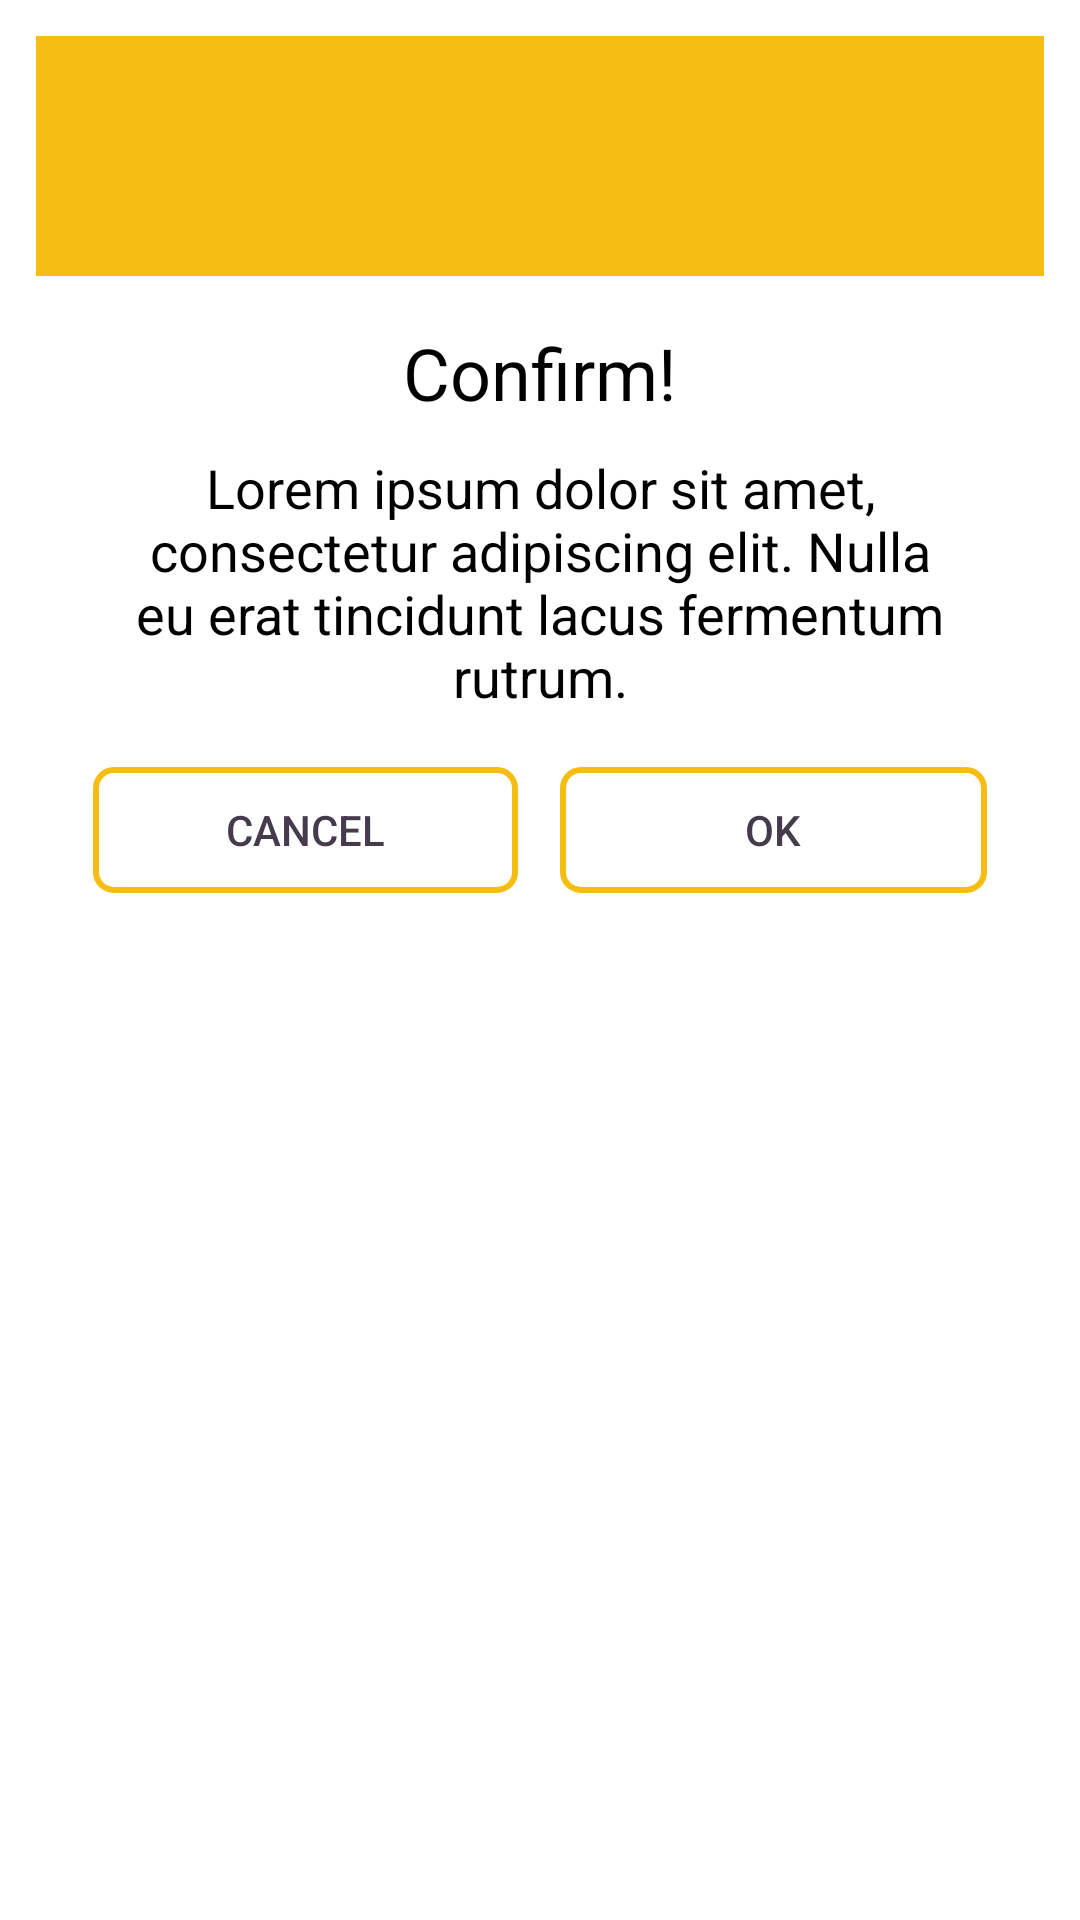

Layout XML and referenced resources for this Android screen:
<!-- AndroidManifest.xml: fallback theme Theme.MaterialComponents.DayNight.NoActionBar -->
<!-- res/layout/custom_dialog_warning.xml -->
<?xml version="1.0" encoding="utf-8"?>
<LinearLayout xmlns:android="http://schemas.android.com/apk/res/android"
    android:layout_width="match_parent"
    android:layout_height="match_parent"
    android:padding="12dp"
    android:background="@color/TransparentFull"
    android:orientation="vertical">

    <RelativeLayout
        android:layout_width="match_parent"
        android:layout_height="80dp"
        android:background="@color/droidYellow">

        <ImageView
            android:layout_width="50dp"
            android:layout_height="50dp"
            android:layout_centerInParent="true"
            android:background="@drawable/ic_warning" />

    </RelativeLayout>

    <LinearLayout
        android:background="@color/White"
        android:layout_width="match_parent"
        android:layout_height="wrap_content"
        android:orientation="vertical"
        android:padding="16dp">

        <TextView
            android:textColor="@color/Black"
            android:id="@+id/statusText"
            android:layout_width="match_parent"
            android:layout_height="wrap_content"
            android:text="Confirm!"
            android:textAlignment="center"
            android:textAppearance="@style/TextAppearance.AppCompat.Headline" />

        <TextView
            android:textColor="@color/Black"
            android:id="@+id/message"
            android:layout_width="match_parent"
            android:layout_height="wrap_content"
            android:layout_marginTop="10dp"
            android:text="Lorem ipsum dolor sit amet, consectetur adipiscing elit. Nulla eu erat tincidunt lacus fermentum rutrum."
            android:textAlignment="center"
            android:textAppearance="@style/TextAppearance.AppCompat.Medium" />

        <LinearLayout
            android:padding="3dp"
            android:weightSum="2.1"
            android:orientation="horizontal"
            android:layout_width="match_parent"
            android:layout_height="48dp"
            android:gravity="center"
            android:layout_marginTop="15dp">

            <Button
                android:id="@+id/buttonCancel"
                android:layout_weight="1"
                android:layout_width="0dp"
                android:layout_height="match_parent"
                android:layout_gravity="center"
                android:background="@drawable/rect_curved_corner_yellow_border_white_filled"
                android:text="Cancel"
                android:textColor="@color/colorPrimary" />

            <View
                android:layout_weight="0.1"
                android:layout_width="0dp"
                android:layout_height="match_parent"/>

            <Button
                android:id="@+id/buttonOk"
                android:layout_weight="1"
                android:layout_width="0dp"
                android:layout_height="match_parent"
                android:layout_gravity="center"
                android:background="@drawable/rect_curved_corner_yellow_border_white_filled"
                android:text="Ok"
                android:textColor="@color/colorPrimary" />

        </LinearLayout>

    </LinearLayout>

</LinearLayout>
<!-- resources referenced by this layout -->
<resources>
  <color name="Black">#000000</color>
  <color name="TransparentFull">#00000000</color>
  <color name="White">#FFFFFF</color>
  <color name="colorPrimary">#443B4D</color>
  <color name="droidYellow">#f5bd12</color>
  <!-- drawable rect_curved_corner_yellow_border_white_filled (drawable) -->
  <?xml version="1.0" encoding="utf-8"?>
  <selector xmlns:android="http://schemas.android.com/apk/res/android">
  
      <item>
          <shape>
              <stroke android:width="2dp" android:color="@color/droidYellow" />
  
              <solid android:color="@android:color/transparent" />
  
              <corners android:bottomLeftRadius="6dp" android:bottomRightRadius="6dp" android:topLeftRadius="6dp" android:topRightRadius="6dp" />
          </shape>
      </item>
  
  </selector>
</resources>
